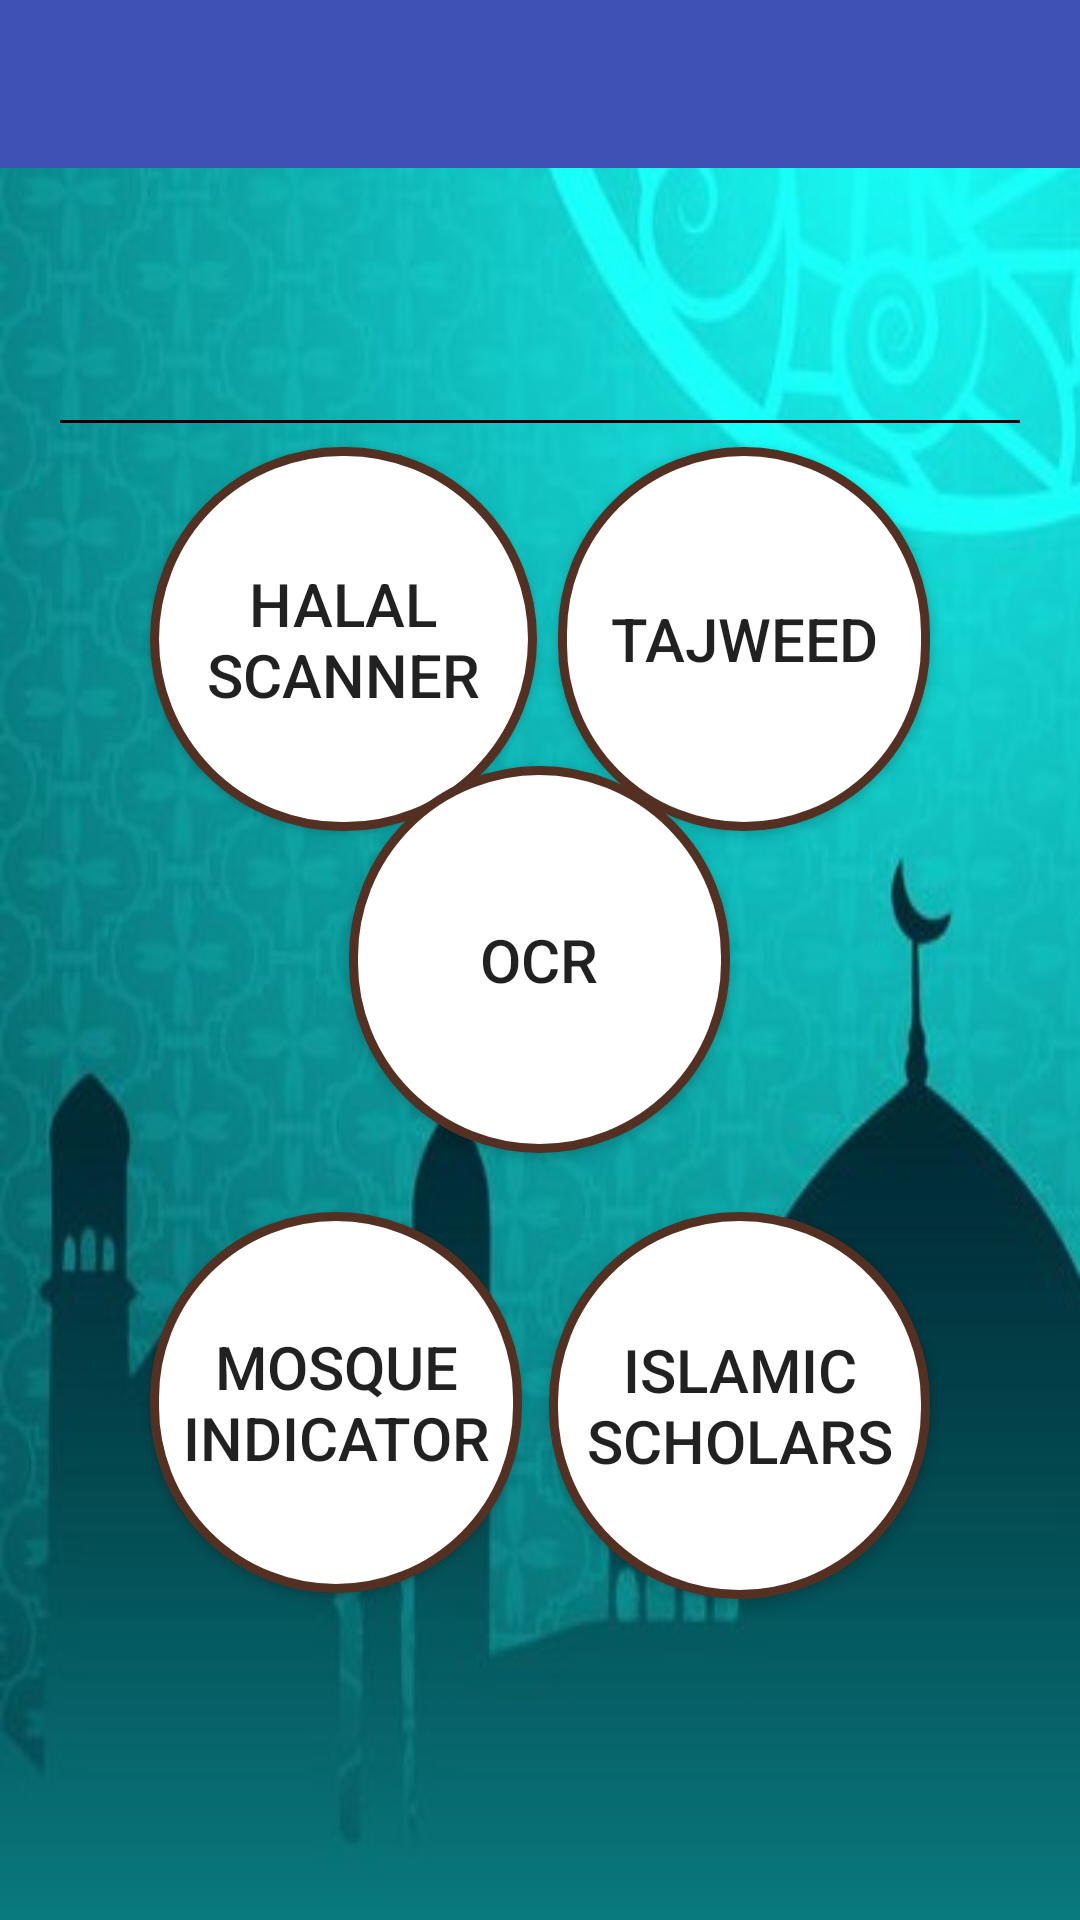

Produce the Android XML layout that renders to this screen, including the resource entries it uses.
<!-- AndroidManifest.xml: application theme AppTheme -->
<!-- res/layout/activity_main.xml -->
<?xml version="1.0" encoding="utf-8"?>
<androidx.drawerlayout.widget.DrawerLayout
    xmlns:android="http://schemas.android.com/apk/res/android"
    xmlns:app="http://schemas.android.com/apk/res-auto"
    xmlns:tools="http://schemas.android.com/tools"
    android:layout_width="match_parent"
    android:layout_height="match_parent"
    android:id="@+id/drawer_layout"
    tools:context=".MainActivity"
     >
<RelativeLayout
    android:layout_width="match_parent"
    android:layout_height="match_parent"
    android:background="@drawable/ilm"
    >
     <include
         layout="@layout/toolbar"
         />
   <TextView
       android:layout_width="match_parent"
       android:layout_height="wrap_content"
       android:id="@+id/date"
       android:layout_below="@+id/toolbar"
       android:layout_marginTop="10dp"
       android:textSize="30sp"
       android:textColor="@android:color/white"
       android:textAlignment="center"
       />
    <View
        android:layout_width="match_parent"
        android:layout_height="1dp"
        android:background="#000"
        android:layout_marginTop="140dp"
        android:layout_marginRight="20dp"
        android:layout_marginLeft="20dp"></View>


    <Button
        android:id="@+id/tajweed_button"
        android:layout_width="124dp"
        android:layout_height="128dp"
        android:layout_alignBottom="@+id/halal_button"
        android:layout_alignParentEnd="true"
        android:layout_marginEnd="50dp"
        android:background="@drawable/circle_button"
        android:text="Tajweed"
        android:textSize="20dp"
        tools:ignore="UnknownId"
        android:layout_alignParentRight="true"
        android:layout_marginRight="50dp" />

    <Button
        android:id="@+id/halal_button"
        android:layout_width="129dp"
        android:layout_height="128dp"
        android:layout_alignParentStart="true"
        android:layout_alignParentTop="true"
        android:layout_marginStart="50dp"
        android:layout_marginTop="149dp"
        android:background="@drawable/circle_button"
        android:text="halal scanner"
        android:textSize="20dp"
        android:layout_alignParentLeft="true"
        android:layout_marginLeft="50dp" />

    <Button
        android:id="@+id/mosque_button"
        android:layout_width="124dp"
        android:layout_height="127dp"
        android:layout_alignParentBottom="true"
        android:layout_alignStart="@+id/halal_button"
        android:layout_marginBottom="109dp"
        android:background="@drawable/circle_button"
        android:text="Mosque Indicator"
        android:textSize="20dp"
        android:layout_alignLeft="@+id/halal_button" />

    <Button
        android:id="@+id/scholar_button"
        android:layout_width="127dp"
        android:layout_height="129dp"
        android:layout_alignEnd="@+id/tajweed_button"
        android:layout_alignTop="@+id/mosque_button"
        android:background="@drawable/circle_button"
        android:text="Islamic Scholars"
        android:textSize="20dp"
        android:layout_alignRight="@+id/tajweed_button" />

    <Button
        android:id="@+id/ocr_button"
        android:layout_width="127dp"
        android:layout_height="129dp"
        android:background="@drawable/circle_button"
        android:text="OCR"
        android:layout_centerInParent="true"
        android:textSize="20dp" />

</RelativeLayout>
    <com.google.android.material.navigation.NavigationView
        android:id="@+id/nav_view"
        android:layout_width="wrap_content"
            android:layout_height="match_parent"
            android:layout_gravity="start"
            app:headerLayout="@layout/header_layout"
    >

    </com.google.android.material.navigation.NavigationView>
</androidx.drawerlayout.widget.DrawerLayout>
<!-- res/layout/toolbar.xml (included above) -->
<?xml version="1.0" encoding="utf-8"?>
<androidx.appcompat.widget.Toolbar xmlns:android="http://schemas.android.com/apk/res/android"
    android:layout_width="match_parent"
    android:layout_height="?attr/actionBarSize"
    xmlns:app="http://schemas.android.com/apk/res-auto"
    android:background="@color/colorPrimary"
    android:id="@+id/toolbar"
    app:popupTheme="@style/AppTheme.PopupOverlay"
    app:theme="@style/ThemeOverlay.AppCompat.Dark"
    >

</androidx.appcompat.widget.Toolbar>
<!-- res/layout/header_layout.xml (included above) -->
<?xml version="1.0" encoding="utf-8"?>
<LinearLayout xmlns:android="http://schemas.android.com/apk/res/android"
    android:orientation="vertical" android:layout_width="match_parent"
    android:layout_height="match_parent">
<ImageView
    android:layout_width="match_parent"
    android:layout_height="200dp"
    android:src="@mipmap/ilmlauncher"
    />
</LinearLayout>
<!-- resources referenced by this layout -->
<resources>
  <color name="colorPrimary">#3F51B5</color>
  <!-- drawable circle_button (drawable) -->
  <?xml version="1.0" encoding="utf-8"?>
  <selector xmlns:android="http://schemas.android.com/apk/res/android">
      <item>
          <shape
  
  
              >
              <solid android:color="@android:color/white" />
  
              <stroke
                  android:width="3dp"
                  android:color="#543022" />
  
              <corners android:radius="600dp"/>
  
          </shape>
      </item>
  
  </selector>
  <!-- drawable ilm: jpg bitmap (drawable, 45211 bytes) -->
  <!-- mipmap ilmlauncher: jpg bitmap (mipmap-xxxhdpi, 2877 bytes) -->
  <style name="AppTheme.PopupOverlay" parent="ThemeOverlay.AppCompat.Light" />
  <style name="AppTheme" parent="Theme.AppCompat.Light.NoActionBar">
          
          <item name="colorPrimary">@color/colorPrimary</item>
          <item name="colorPrimaryDark">@color/colorPrimaryDark</item>
          <item name="colorAccent">@color/colorAccent</item>
  
      </style>
  <color name="colorPrimaryDark">#303F9F</color>
  <color name="colorAccent">#FF4081</color>
</resources>
